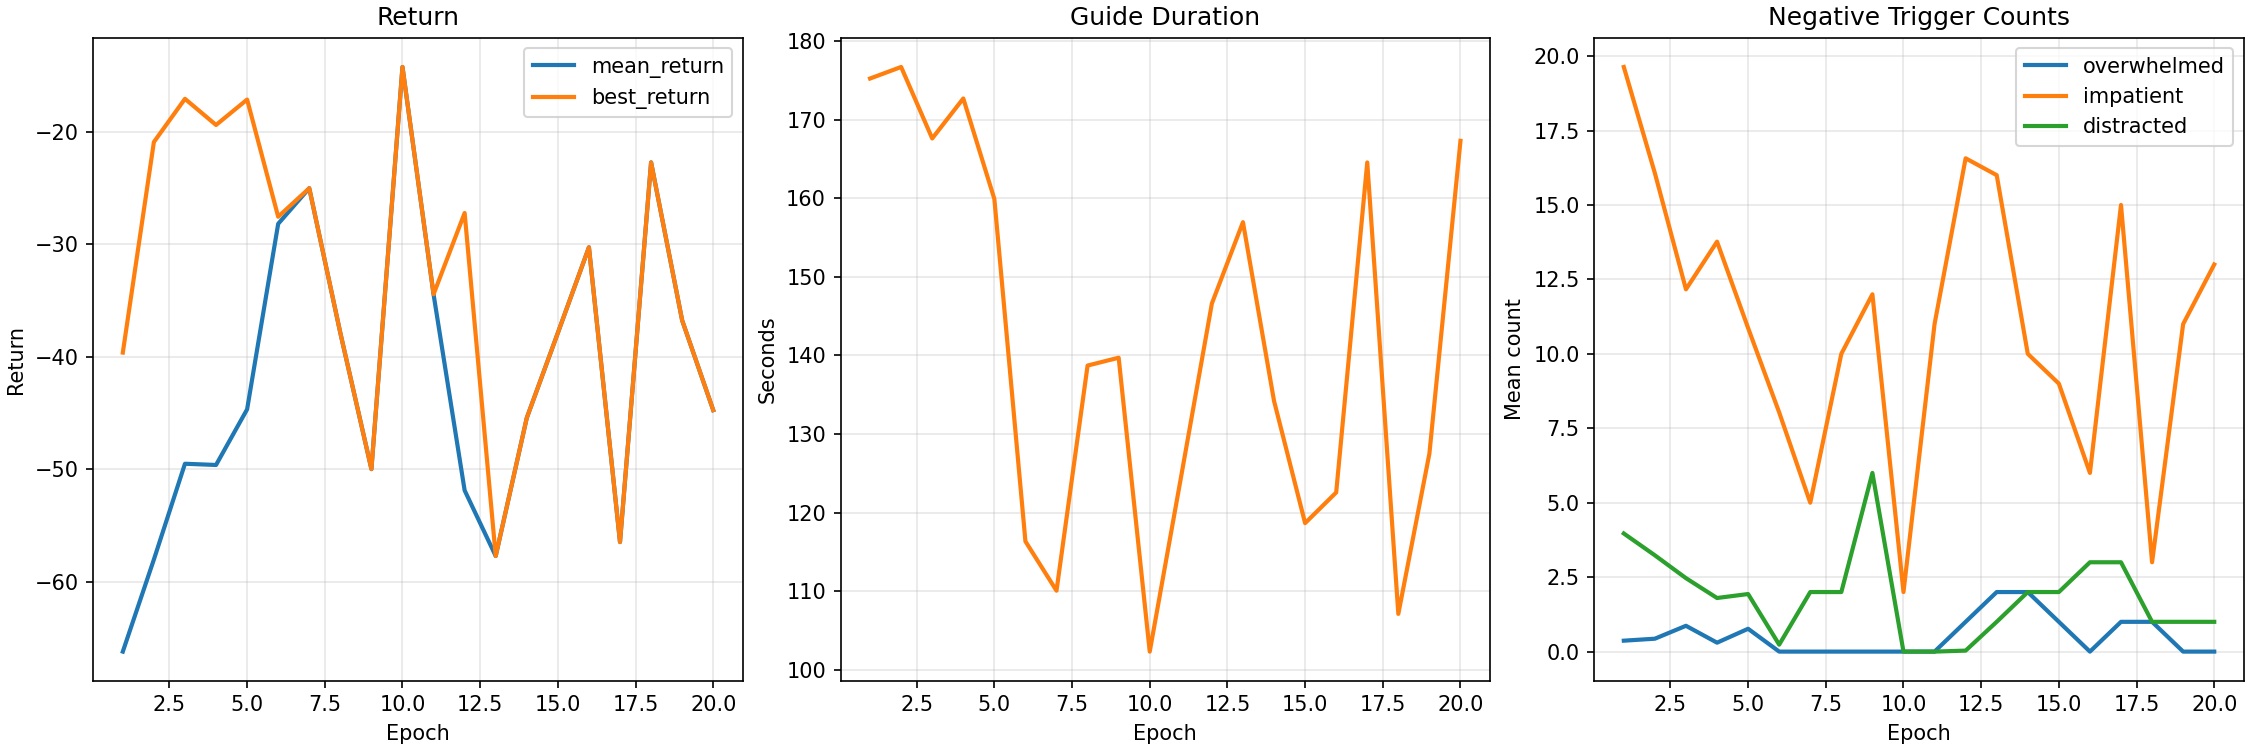

Values plotted in this chart, from the file beside it:
epoch, mean_return, best_return, std_0, std_1, std_2, std_3, std_4, distribution_entropy, mean_duration_seconds, mean_overwhelmed_triggers, mean_impatient_triggers, mean_distracted_triggers
1, -66.19, -39.62, 0.4, 0.6, 0.8, 0.1, 0.08, 0.6161, 175.2, 0.3667, 19.63, 3.967
2, -58, -20.9, 0.3176, 0.5358, 1.079, 0.02922, 0.07021, -0.7892, 176.7, 0.4333, 16.07, 3.233
3, -49.49, -17.06, 0.003744, 0.5696, 0.3421, 0.01928, 0.05652, -6.95, 167.6, 0.8667, 12.17, 2.467
4, -49.6, -19.39, 8.593722718841327e-08, 9.144190115504691e-05, 7.351490773605519e-05, 1.3875101772131665e-06, 2.6114956080804056e-05, -52.03, 172.7, 0.3, 13.77, 1.8
5, -44.66, -17.12, 1.2008906844306353e-07, 0.0001075, 6.0520042523232944e-05, 2.9372578073142673e-07, 1.727108113637299e-05, -53.7, 159.9, 0.7667, 10.87, 1.933
6, -28.17, -27.54, 1.3129119122608258e-07, 9.90062612422647e-06, 3.979446538031358e-05, 1.4630556494461236e-08, 2.5004935095383812e-05, -59.04, 116.3, 0.0, 8.033, 0.2333
7, -25.01, -25.01, 1.3646071644326629e-07, 1.2186950770160779e-05, 3.679781621578405e-05, 1.473128100248564e-08, 2.280802428162834e-05, -58.96, 110.1, 0.0, 5.0, 2.0
8, -37.87, -37.87, 1.560327335453233e-07, 1.3351727374744217e-05, 3.718905753421114e-05, 1.1135103532368178e-08, 1.692648637896138e-05, -59.3, 138.7, 0.0, 10.0, 2.0
9, -49.97, -49.97, 1.3356116417731158e-07, 1.3181678839109875e-05, 3.555031330461642e-05, 9.118807674294233e-09, 1.859928667565684e-05, -59.53, 139.7, 0.0, 12.0, 6.0
10, -14.23, -14.23, 1.3937703212027204e-07, 1.2761361755280412e-05, 2.551361279753248e-05, 9.418234166610092e-09, 1.9449114753385545e-05, -59.81, 102.3, 0.0, 2.0, 0.0
11, -34.43, -34.44, 1.4421040452153918e-07, 1.4897600554377354e-05, 2.4390770951713014e-05, 1.1729543633821711e-08, 1.5815334700300305e-05, -59.71, 124.3, 0.0, 11.0, 0.0
12, -51.86, -27.21, 1.715146577106651e-07, 1.437919566320832e-05, 2.704884164513177e-05, 1.2580934900586393e-08, 1.598867482914953e-05, -59.39, 146.6, 1.0, 16.57, 0.03333
13, -57.69, -57.7, 6.058858672970186e-30, 2.767960086052872e-28, 4.223450357467924e-28, 3.95426280435898e-31, 2.350084587569791e-28, -85.01, 156.9, 2.0, 16.0, 1.0
14, -45.42, -45.42, 4.516810283266961e-16, 4.516810283266961e-16, 4.516810283266961e-16, 1.1292025708167404e-16, 3.387607712450221e-16, -85.01, 134.2, 2.0, 10.0, 2.0
15, -37.87, -37.87, 4.664941601352359e-16, 4.1232648001943564e-16, 4.664941601352359e-16, 1.336090500046606e-16, 4.817342806578359e-16, -85.01, 118.7, 1.0, 9.0, 2.0
16, -30.26, -30.26, 6.750075392286996e-16, 5.531940229480001e-16, 5.149956084816065e-16, 1.2708755636133584e-16, 5.264232095796171e-16, -85.01, 122.6, 0.0, 6.0, 3.0
17, -56.45, -56.45, 7.283137740772726e-16, 6.699512317852514e-16, 4.664941601352359e-16, 1.3519027723346432e-16, 4.655821472196427e-16, -85.01, 164.6, 1.0, 15.0, 3.0
18, -22.71, -22.71, 6.334279577469838e-16, 7.329675835640271e-16, 5.016168125823962e-16, 1.6493059200777426e-16, 4.591473362606718e-16, -85.01, 107.1, 1.0, 3.0, 1.0
19, -36.75, -36.75, 6.89954167427526e-16, 6.49332390067322e-16, 4.878712704959222e-16, 2.1325691369448221e-16, 5.007687700273417e-16, -85.01, 127.5, 0.0, 11.0, 1.0
20, -44.73, -44.73, 6.800262517437052e-16, 5.2155632658453e-16, 5.149956084816065e-16, 1.9007311567291372e-16, 6.794009401156044e-16, -85.01, 167.3, 0.0, 13.0, 1.0
